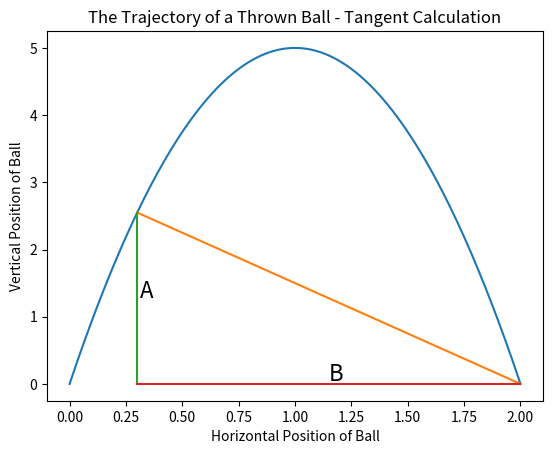

This chart was generated by the following Python code:
import matplotlib.pyplot as plt

def ball_trajectory(x):
    location = 10 * x - 5 * (x**2)
    return(location)

xs = [x/100 for x in list(range(201))]
ys = [ball_trajectory(x) for x in xs]
xs4 = [0.3, 2]
ys4 = [ball_trajectory(0.3), 0]
xs5 = [0.3, 0.3]
ys5 = [0, ball_trajectory(0.3)]
xs6 = [0.3, 2]
ys6 = [0, 0]
plt.plot(xs, ys, xs4, ys4, xs5, ys5, xs6, ys6)
plt.title('The Trajectory of a Thrown Ball - Tangent Calculation')
plt.xlabel('Horizontal Position of Ball')
plt.ylabel('Vertical Position of Ball')
plt.text(0.31, ball_trajectory(0.3) / 2, 'A', fontsize = 16)
plt.text((0.3 + 2) / 2, 0.05, 'B', fontsize = 16)
plt.show()